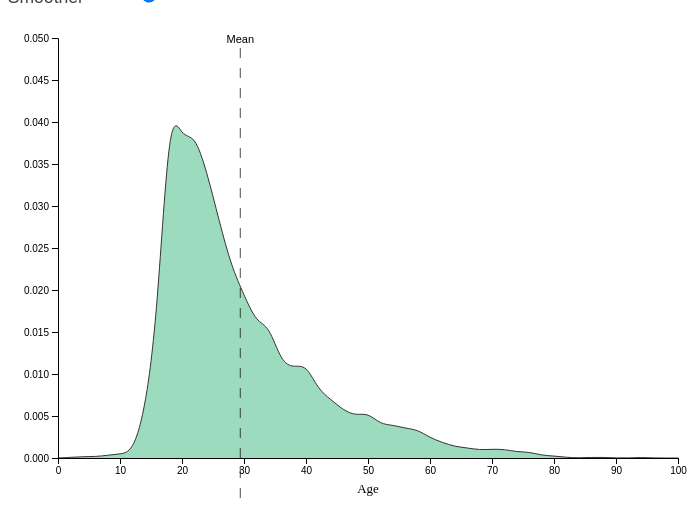
D3 v4 page, settled after 480 driven frames (8 s of simulated time); the page loaded 1 data file(s).


// ── density.js
// set the dimensions and margins of the graph
var margin = {top: 30, right: 30, bottom: 50, left: 50},
    width = 700 - margin.left - margin.right,
    height = 500 - margin.top - margin.bottom;

// append the svg object to the body of the page
var svg = d3.select("#densityplot")
    .append("svg")
    .attr("width", width + margin.left + margin.right)
    .attr("height", height + margin.top + margin.bottom)
    .append("g")
    .attr("transform",
            "translate(" + margin.left + "," + margin.top + ")");

// get the data
d3.csv("shooter_age.csv", function(data) {
    var x = d3.scaleLinear()
        .domain([0, 100])
        .range([0, width]);
    svg.append("g")
        .attr("transform", "translate(0," + height + ")")
        .call(d3.axisBottom(x));

    // add the y Axis
    var y = d3.scaleLinear()
        .range([height, 0])
        .domain([0, 0.05]);

    svg.append("g")
        .call(d3.axisLeft(y));

    // Compute kernel density estimation
    var kde = kernelDensityEstimator(kernelEpanechnikov(1), x.ticks(50));
    var density =  kde( data.map(function(d){ return d.participant_age; }) );

    // Plot the area
    curve = svg.append("path")
        .attr("class", "mypath")
        .datum(density)
        .attr("fill", "#85d3af")
        .attr("opacity", ".8")
        .attr("stroke", "#000")
        .attr("stroke-width", 1)
        .attr("stroke-linejoin", "round")
        .attr("d",  d3.line()
        .curve(d3.curveBasis)
            .x(function(d) { return x(d[0]); })
            .y(function(d) { return y(d[1]); })
        );
        
    // calculate mean
    var avg = data.reduce( function(p, c) { 
        return p + Number(c.participant_age);
    }, 0 ) / data.length;

    // add mean dashed line + label
    svg.append("line")
        .attr("x1", x(avg))
        .attr("y1", 10)
        .attr("x2", x(avg))
        .attr("y2", margin.bottom + height)
        .attr("opacity", 0.7)
        .attr("stroke", "black")
        .attr("stroke-dasharray", [10, 10]);
    console.log(avg);
    svg.append("text")             
        .attr("transform", "translate(" + (x(avg)) + " ," + (5) + ")")
        .style("text-anchor", "middle")
        .style("font-size", 11)
        .style("font-family", "arial")
        .text("Mean");

    // A function that update the chart when slider is moved?
    function updateChart(binNumber) {
        // recompute density estimation
        kde = kernelDensityEstimator(kernelEpanechnikov(1), x.ticks(binNumber));
        density =  kde( data.map(function(d){  return d.participant_age; }) );

        // update the chart
        curve
            .datum(density)
            .transition()
            .duration(1000)
            .attr("d",  d3.line()
            .curve(d3.curveBasis)
                .x(function(d) { return x(d[0]); })
                .y(function(d) { return y(d[1]); })
            );
    }

    // Listen to the slider?
    d3.select("#slider").on("change", function(d){
        selectedValue = this.value
        updateChart(selectedValue)
    });
});

// text label for the x axis
svg.append("text")             
    .attr("transform",
            "translate(" + (width/2) + " ," + 
                        (height + 35) + ")")
    .style("text-anchor", "middle")
    .style("font-size", 13)
    .style("font-family", "arial helvetica")
    .text("Age");

// Function to compute density
function kernelDensityEstimator(kernel, X) {
    return function(V) {
        return X.map(function(x) {
            return [x, d3.mean(V, function(v) { return kernel(x - v); })];
        });
    };
}

function kernelEpanechnikov(k) {
    return function(v) {
        return Math.abs(v /= k) <= 1 ? 0.75 * (1 - v * v) / k : 0;
    };
}

### data: shooter_age.csv
participant_age
28
47
28
22
19
23
20
18
17
20
15
19
34
25
36
31
35
15
17
27
24
56
21
20
19
21
78
24
23
25
83
41
22
45
72
24
26
17
41
45
21
21
26
29
79
30
19
35
18
10
27
27
26
29
35
29
21
20
17
15
... 9,279 more rows